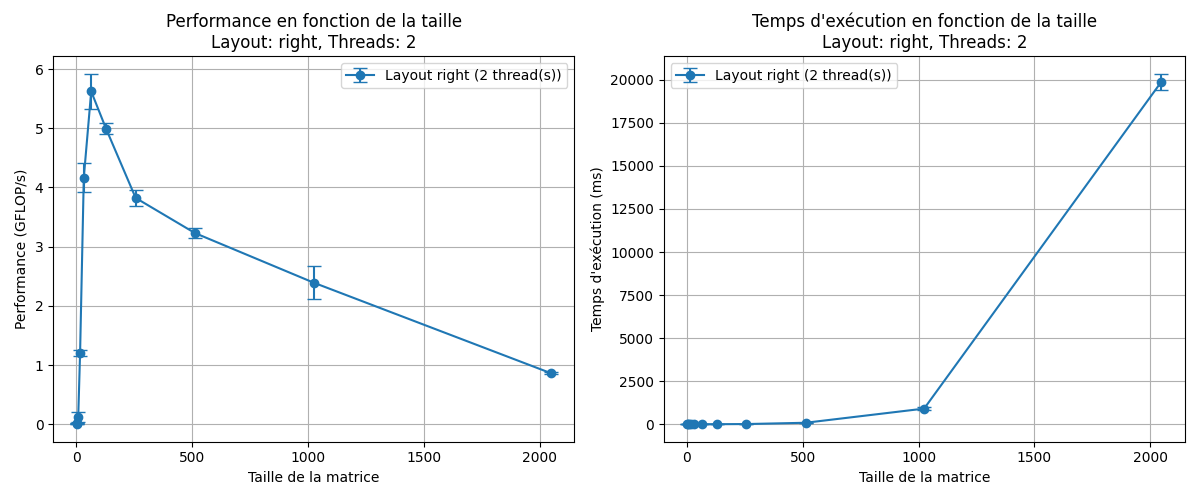

The file beside this chart, header and first rows:
size, layout, threads, time_ms_mean, time_ms_std, gflops_mean, gflops_std
2, right, 2, 0.006333, 0.0005774, 0.002667, 0.0005774
4, right, 2, 0.005333, 0.0005774, 0.02333, 0.001155
8, right, 2, 0.014, 0.01386, 0.13, 0.08314
16, right, 2, 0.007, 0.0, 1.203, 0.05793
32, right, 2, 0.016, 0.001, 4.167, 0.2472
64, right, 2, 0.09333, 0.004933, 5.622, 0.2991
128, right, 2, 0.84, 0.01652, 4.993, 0.09751
256, right, 2, 8.786, 0.3196, 3.823, 0.1414
512, right, 2, 83.15, 2.122, 3.23, 0.08183
1024, right, 2, 905.7, 108.7, 2.393, 0.2724
2048, right, 2, 19885, 472.6, 0.8647, 0.0206
